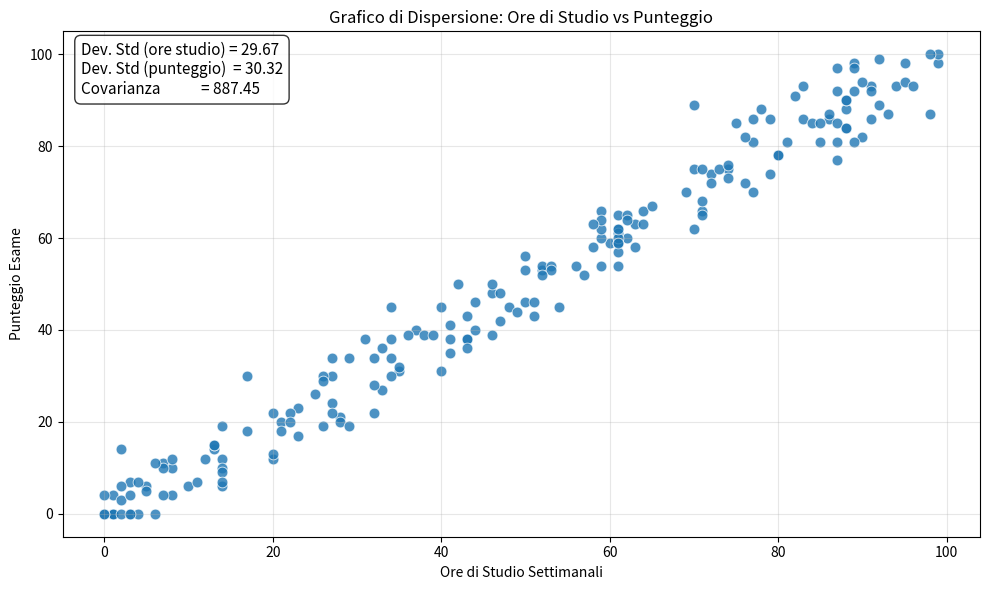

Python code for this plot: (Note: this script raises an exception after producing the figure.)
import numpy as np
import pandas as pd
import matplotlib.pyplot as plt
import seaborn as sns


# -----------------------
# 1. Definizione classi base (le tue)
# -----------------------

class Studente:
    def __init__(self, ore_studio):
        self.ore_studio = ore_studio
        self.punteggio = None

    def generaPunteggio(self):
        # punteggio ~ normale centrata sulle ore di studio, con rumore
        # poi tagliato in [0,100]
        self.punteggio = min(
            100,
            max(
                0,
                int(np.random.normal(loc=self.ore_studio, scale=5))
            )
        )


class PunteggiRandom:
    def __init__(self, num_studenti, seed=42):
        np.random.seed(seed)
        # ore di studio settimanali casuali tra 0 e 100
        self.studenti = [Studente(np.random.randint(0, 100))
                         for _ in range(num_studenti)]

    def calcolaPunteggi(self):
        for studente in self.studenti:
            studente.generaPunteggio()

    def ottieniDati(self):
        ore_studio = np.array([studente.ore_studio for studente in self.studenti], dtype=float)
        punteggi = np.array([studente.punteggio for studente in self.studenti], dtype=float)
        return ore_studio, punteggi


# -----------------------
# 2. Funzioni per le ALTRE variabili
#    (costruite a partire da ore_studio e punteggio)
# -----------------------

def genera_assenze(ore_studio, rumore_std=2.0):
    """
    Assenze totali (0-15).
    Più studi -> in genere meno assenze.

    ~ 15 - 0.12 * ore_studio + rumore
    poi tagliato [0,15]
    """
    base = 15 - 0.12 * ore_studio
    rumore = np.random.normal(loc=0, scale=rumore_std, size=len(ore_studio))
    ass = base + rumore
    ass = np.clip(ass, 0, 15)
    return ass


def genera_attivita_extra(ore_studio, rumore_std=2.5):
    """
    Ore/settimana di attività extra (0-20).
    Chi studia tantissimo tende ad avere meno tempo libero.

    ~ 20 - 0.15 * ore_studio + rumore
    poi [0,20]
    """
    base = 20 - 0.15 * ore_studio
    rumore = np.random.normal(loc=0, scale=rumore_std, size=len(ore_studio))
    extra = base + rumore
    extra = np.clip(extra, 0, 20)
    return extra


def genera_stress(ore_studio, assenze, rumore_std=1.0):
    """
    Livello di stress percepito (1-10).
    Aumenta se studi tanto e se hai molte assenze (ansia da recupero).

    ~ 2 + 0.06 * ore_studio + 0.15 * assenze + rumore
    poi [1,10]
    """
    base = 2 + 0.06 * ore_studio + 0.15 * assenze
    rumore = np.random.normal(loc=0, scale=rumore_std, size=len(ore_studio))
    s = base + rumore
    s = np.clip(s, 1, 10)
    return s


# -----------------------
# 3. Generazione dati
# -----------------------

p = PunteggiRandom(num_studenti=200, seed=42)
p.calcolaPunteggi()
ore_studio, punteggi = p.ottieniDati()

assenze = genera_assenze(ore_studio)
attivita_extra = genera_attivita_extra(ore_studio)
stress = genera_stress(ore_studio, assenze)

df = pd.DataFrame({
    "ore_studio_sett": ore_studio,
    "punteggio_esame": punteggi,
    "assenze": assenze,
    "attivita_extra": attivita_extra,
    "stress": stress
})


# -----------------------
# 4. Statistiche descrittive per lo scatter singolo
# -----------------------

std_ore = np.std(ore_studio, ddof=1)   # dev std campionaria ore_studio
std_punt = np.std(punteggi, ddof=1)    # dev std campionaria punteggi
cov_op = np.cov(ore_studio, punteggi, ddof=1)[0, 1]  # covarianza campionaria


# -----------------------
# 5. Scatter plot Ore di Studio vs Punteggio
# -----------------------

plt.figure(figsize=(10, 6))
sns.scatterplot(
    x=ore_studio,
    y=punteggi,
    color="tab:blue",
    edgecolor="white",
    s=60,
    alpha=0.8
)

plt.title('Grafico di Dispersione: Ore di Studio vs Punteggio')
plt.xlabel('Ore di Studio Settimanali')
plt.ylabel('Punteggio Esame')
plt.grid(True, alpha=0.3)

testo_stats = (
    f"Dev. Std (ore studio) = {std_ore:.2f}\n"
    f"Dev. Std (punteggio)  = {std_punt:.2f}\n"
    f"Covarianza            = {cov_op:.2f}"
)

plt.text(
    0.02, 0.98,
    testo_stats,
    transform=plt.gca().transAxes,
    fontsize=11,
    va='top', ha='left',
    bbox=dict(
        boxstyle='round,pad=0.4',
        facecolor='white',
        edgecolor='black',
        alpha=0.8
    )
)

plt.tight_layout()
plt.savefig('images/scatterplot_studio_punteggio.png', dpi=300)
plt.show()


# -----------------------
# 6. Scatter matrix (pairplot)
# -----------------------

sns.set_style("whitegrid")

g = sns.pairplot(
    df,
    diag_kind="kde",   # curva di densità sulla diagonale
    plot_kws=dict(
        s=30,
        alpha=0.7,
        edgecolor="white"
    )
)

g.figure.suptitle(
    "Relazioni tra variabili degli studenti\n"
    "(ore di studio, punteggio, assenze, attività extra, stress)",
    y=1.03,
    fontsize=14
)

plt.tight_layout()
plt.savefig('images/scatter_matrix_studenti.png', dpi=300)
plt.show()


# -----------------------
# 7. Heatmap della matrice di correlazione
# -----------------------

corr = df.corr(numeric_only=True)

# Figura più grande
plt.figure(figsize=(8, 6))

ax = sns.heatmap(
    corr,
    cmap="rocket",          # palette tipo viola→arancio chiaro
    annot=True,             # scrivi i valori nella cella
    fmt=".2f",              # due decimali
    vmin=-1, vmax=1,        # scala fissa [-1, 1]
    square=True,            # celle quadrate
    linewidths=0.8,         # bordi celle più visibili
    linecolor="white",
    cbar_kws={
        "shrink": 0.9,
        "label": "Correlazione"
    },
    annot_kws={"fontsize": 11}  # grandezza testo dentro le celle
)

# Titolo più leggibile
plt.title("Matrice di correlazione tra variabili degli studenti", fontsize=14, pad=12)

# Etichette assi più grandi e leggibili
ax.set_xticklabels(ax.get_xticklabels(), fontsize=11, rotation=30, ha="right")
ax.set_yticklabels(ax.get_yticklabels(), fontsize=11, rotation=0)

# Etichetta della barra colore più grande
cbar = ax.collections[0].colorbar
cbar.ax.tick_params(labelsize=10)
cbar.set_label("Correlazione", fontsize=11)

plt.tight_layout()
plt.savefig("images/heatmap_correlazioni_studenti.png", dpi=300)
plt.show()

# -----------------------
# 5bis. Scatter plot con retta di regressione e intervallo di confidenza
# -----------------------

plt.figure(figsize=(10, 6))

# solo linea di regressione (niente CI di seaborn)
sns.regplot(
    data=df,
    x="ore_studio_sett",
    y="punteggio_esame",
    ci=None,
    scatter_kws=dict(
        color="tab:blue",
        edgecolor="white",
        s=60,
        alpha=0.8
    ),
    line_kws=dict(
        color="tab:orange",
        linewidth=2
    )
)

# stima retta
m, q = np.polyfit(df["ore_studio_sett"], df["punteggio_esame"], 1)
x_vals = np.linspace(df["ore_studio_sett"].min(), df["ore_studio_sett"].max(), 200)
y_pred = m * x_vals + q

# banda "didattica" attorno alla retta (scegli tu lo spessore)
delta = 8  # mezzo-spessore della banda
plt.fill_between(
    x_vals,
    y_pred - delta,
    y_pred + delta,
    color="tab:purple",
    alpha=0.2,
    zorder=0
)

plt.title('Scatter plot con retta di regressione e banda di confidenza illustrativa')
plt.xlabel('Ore di studio settimanali')
plt.ylabel('Punteggio esame')
plt.grid(True, alpha=0.3)

plt.tight_layout()
plt.savefig('images/scatterplot_ci_studio_punteggio.png', dpi=300)
plt.show()
